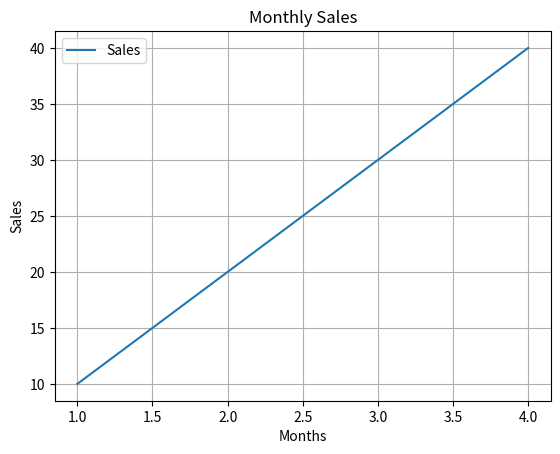

This chart was generated by the following Python code:
import matplotlib.pyplot as plt
x = [1, 2, 3, 4]
y = [10, 20, 30, 40]
plt.plot(x, y, label="Sales")
plt.xlabel("Months")
plt.ylabel("Sales")
plt.title("Monthly Sales")
plt.grid(True)
plt.legend()
plt.show()
